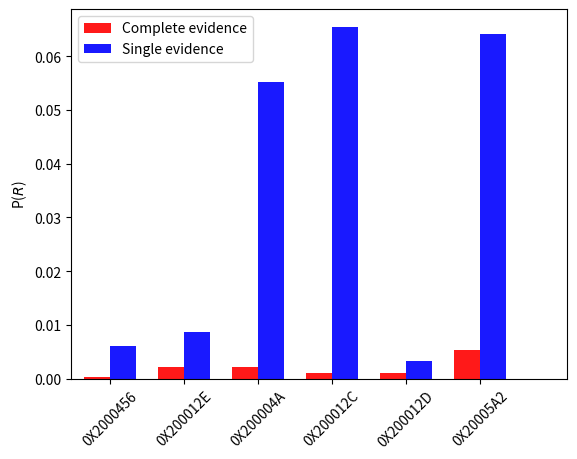

This chart was generated by the following Python code:
#!/usr/bin/env python
import matplotlib.pyplot as plt
import numpy as np

ind = np.arange(6)
width = 0.35
opacity = 0.9

# memory
fig = plt.figure()
ax = fig.add_subplot(111)
rects1 = ax.bar(ind, 1 - np.array([
    0.99970217206124, 0.9977980690759589, 0.9977980690759589, 0.9988978210770524, 0.9988978210770523,
    0.9946879366150463]), width, color='r', alpha=opacity)
rects2 = ax.bar(ind + width, 1 - np.array([
    0.9940070725726678, 0.9913189887798609, 0.9447943944478551, 0.9345174598215925, 0.9966714084993764,
    0.935820939526742]), width, color='b', alpha=opacity)

# axes and labels
ax.set_xlim(-width, len(ind) + width)
ax.set_ylabel('P($R$)')
xTickMarks = ['0X2000456', '0X200012E', '0X200004A', '0X200012C', '0X200012D', '0X20005A2']
ax.set_xticks(ind + width / 2)
xTickNames = ax.set_xticklabels(xTickMarks)
plt.setp(xTickNames, rotation=45, fontsize=10)
ax.legend((rects1[0], rects2[0]), ('Complete evidence', 'Single evidence'), loc='best')
plt.show()
